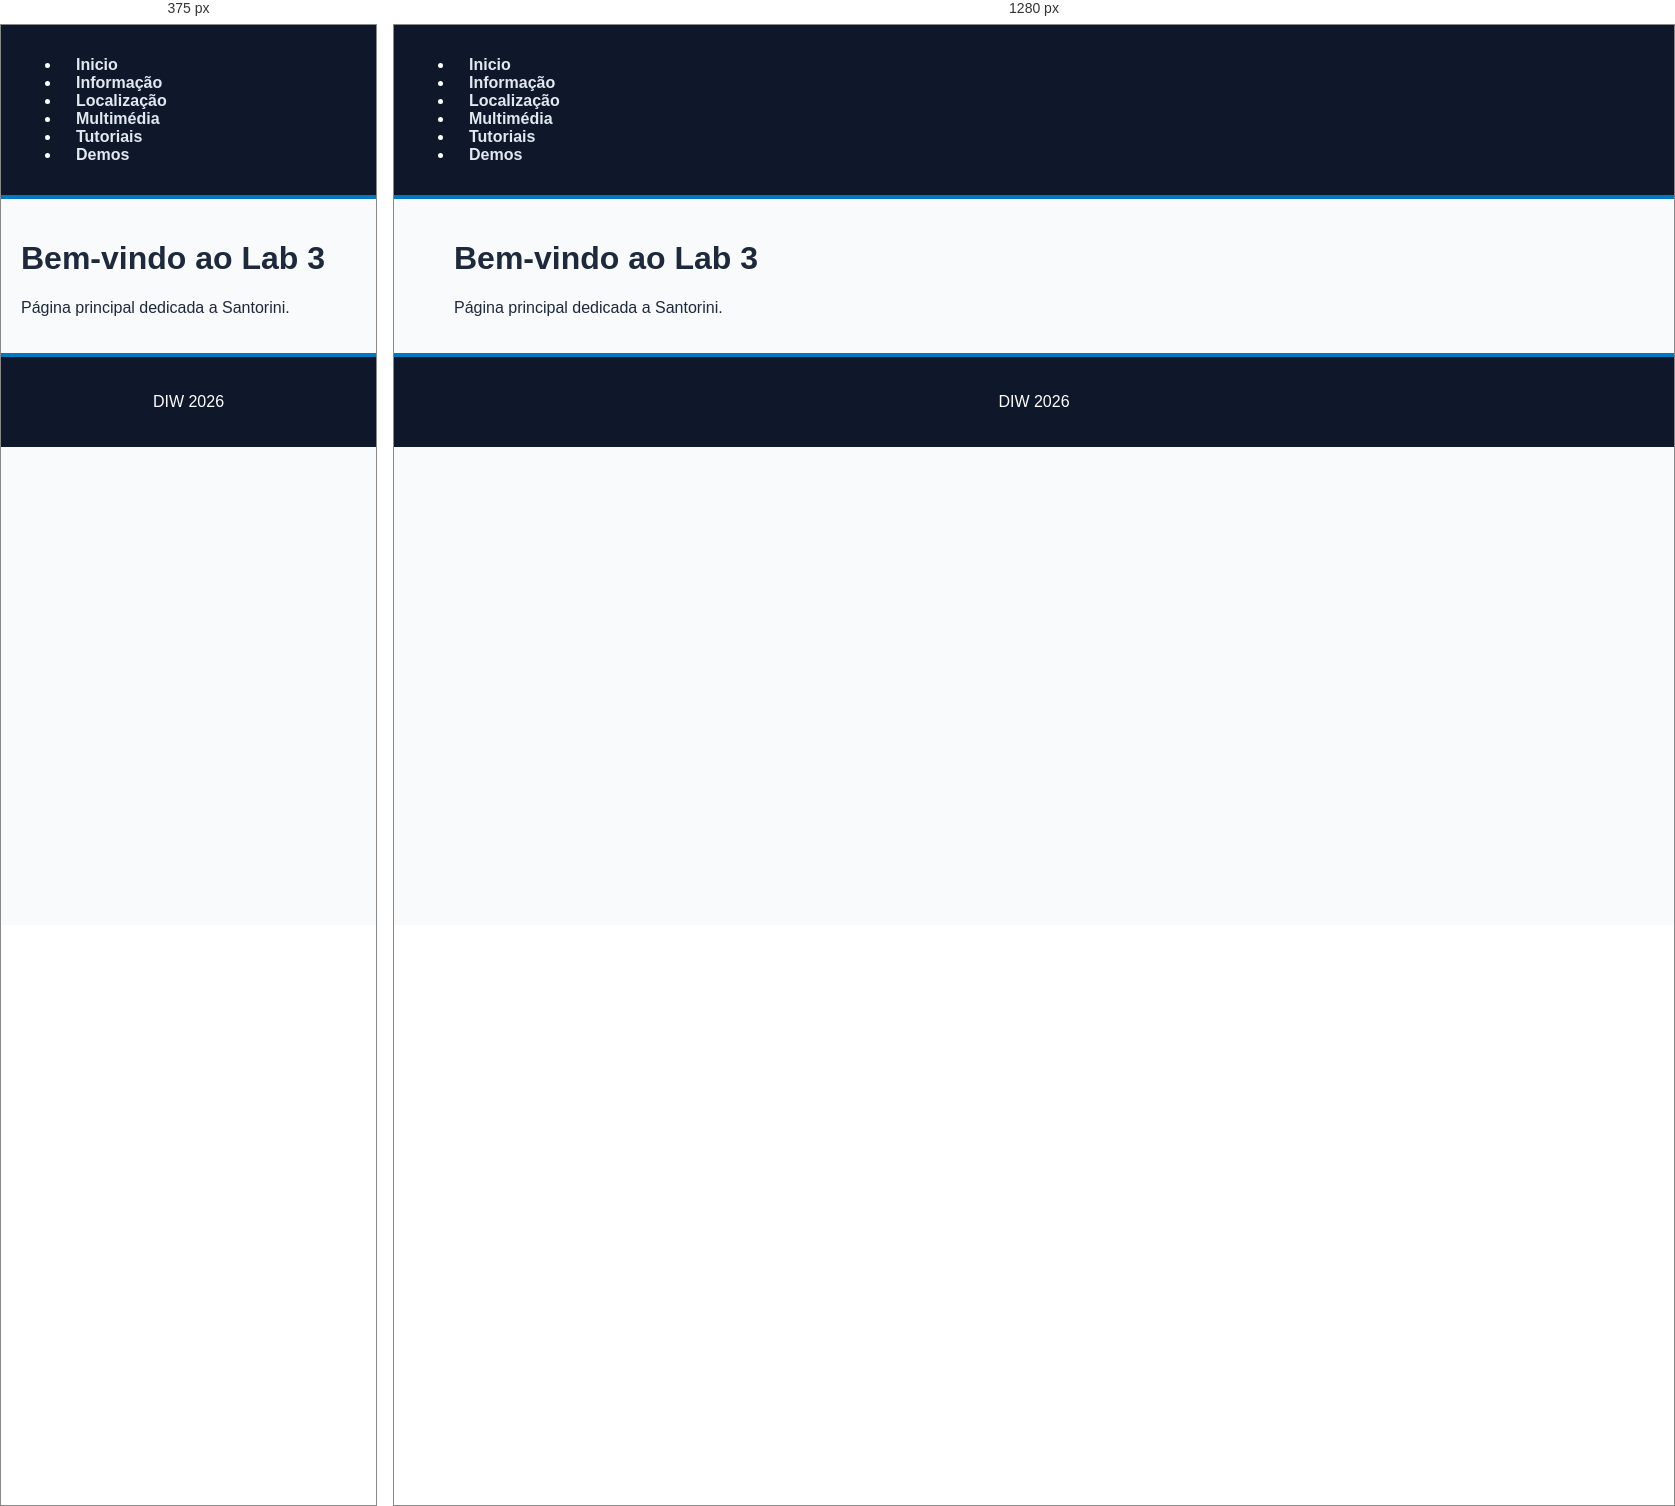
Rendered at 375 px and 1280 px, left to right.

<!-- file: index.html -->
<!DOCTYPE html>
<html lang="pt">
  <head>
    <meta charset="UTF-8" />
    <meta name="viewport" content="width=device-width, initial-scale=1.0" />

    <style>
      * {box-sizing: border-box;}
    </style>
    <title>Cidade-Home</title>
    <link rel="stylesheet" href="styles.css" />
  </head>

  <body>
    <header>
      <nav>
        <ul>
            <li><a href="index.html">Inicio</a></li>
            <li><a href="info.html">Informação</a></li>
            <li><a href="local.html">Localização</a></li>
            <li><a href="multimedia.html">Multimédia</a></li>
            <li><a href="../tutoriais/tutoriais.html">Tutoriais</a></li>
            <li><a href="../demos/demos.html">Demos</a></li>
        </ul>
      </nav>
    </header>

    <main>
        <h1>Bem-vindo ao Lab 3</h1>
        <p>Página principal dedicada a Santorini.</p>
    </main>

    <footer>
      <p>DIW 2026</p>
    </footer>
  </body>
</html>


/* @media block from styles.css */
@media (min-width: 768px) {
  .texto-local {
    flex-direction: row;
    align-items: center;
  }

  .texto-local p,
  .texto-local iframe {
    width: 50%;
  }
}

/* @media block from styles.css */
@media (max-width: 768px) {
  .grid-informacoes {
    grid-template-columns: 1fr;
  }

  .bloco-1, .bloco-2, .bloco-3, .bloco-4, .bloco-5, .bloco-6 {
    grid-column: auto;
  }
}